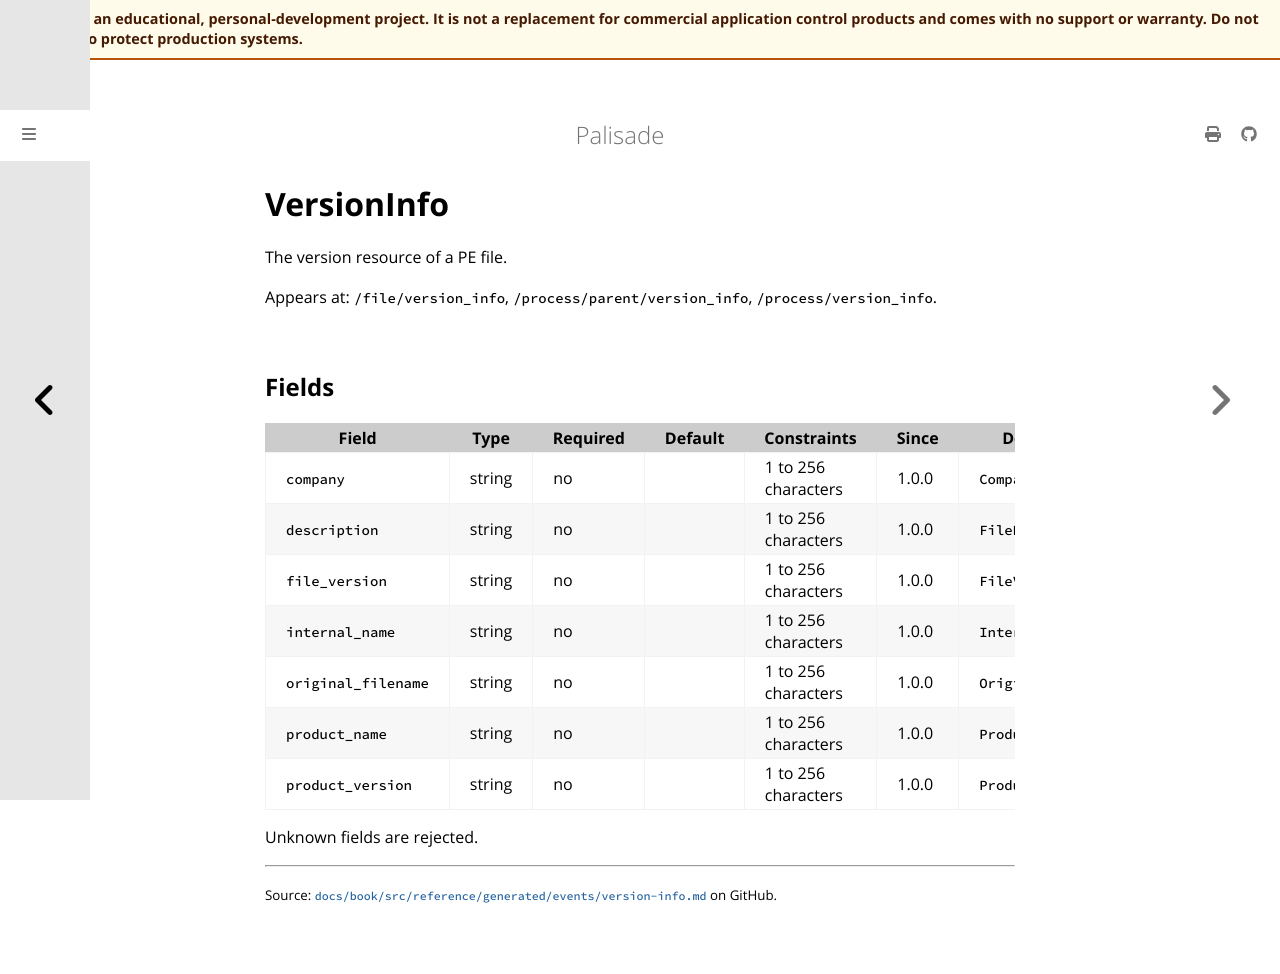

repository: jusso-dev/palisade · page: latest/docs/book/src/reference/generated/events/version-info.html · generator: mdbook

# VersionInfo

<!-- Generated by `cargo xtask docs generate` from `schemas/events/v1.json`. Do not edit by hand. -->

The version resource of a PE file.

Appears at: `/file/version_info`, `/process/parent/version_info`, `/process/version_info`.

## Fields

| Field | Type | Required | Default | Constraints | Since | Description |
|---|---|---|---|---|---|---|
| `company` | string | no |  | 1 to 256 characters | 1.0.0 | `CompanyName`. |
| `description` | string | no |  | 1 to 256 characters | 1.0.0 | `FileDescription`. |
| `file_version` | string | no |  | 1 to 256 characters | 1.0.0 | `FileVersion`. |
| `internal_name` | string | no |  | 1 to 256 characters | 1.0.0 | `InternalName`. |
| `original_filename` | string | no |  | 1 to 256 characters | 1.0.0 | `OriginalFilename`. |
| `product_name` | string | no |  | 1 to 256 characters | 1.0.0 | `ProductName`. |
| `product_version` | string | no |  | 1 to 256 characters | 1.0.0 | `ProductVersion`. |

Unknown fields are rejected.
